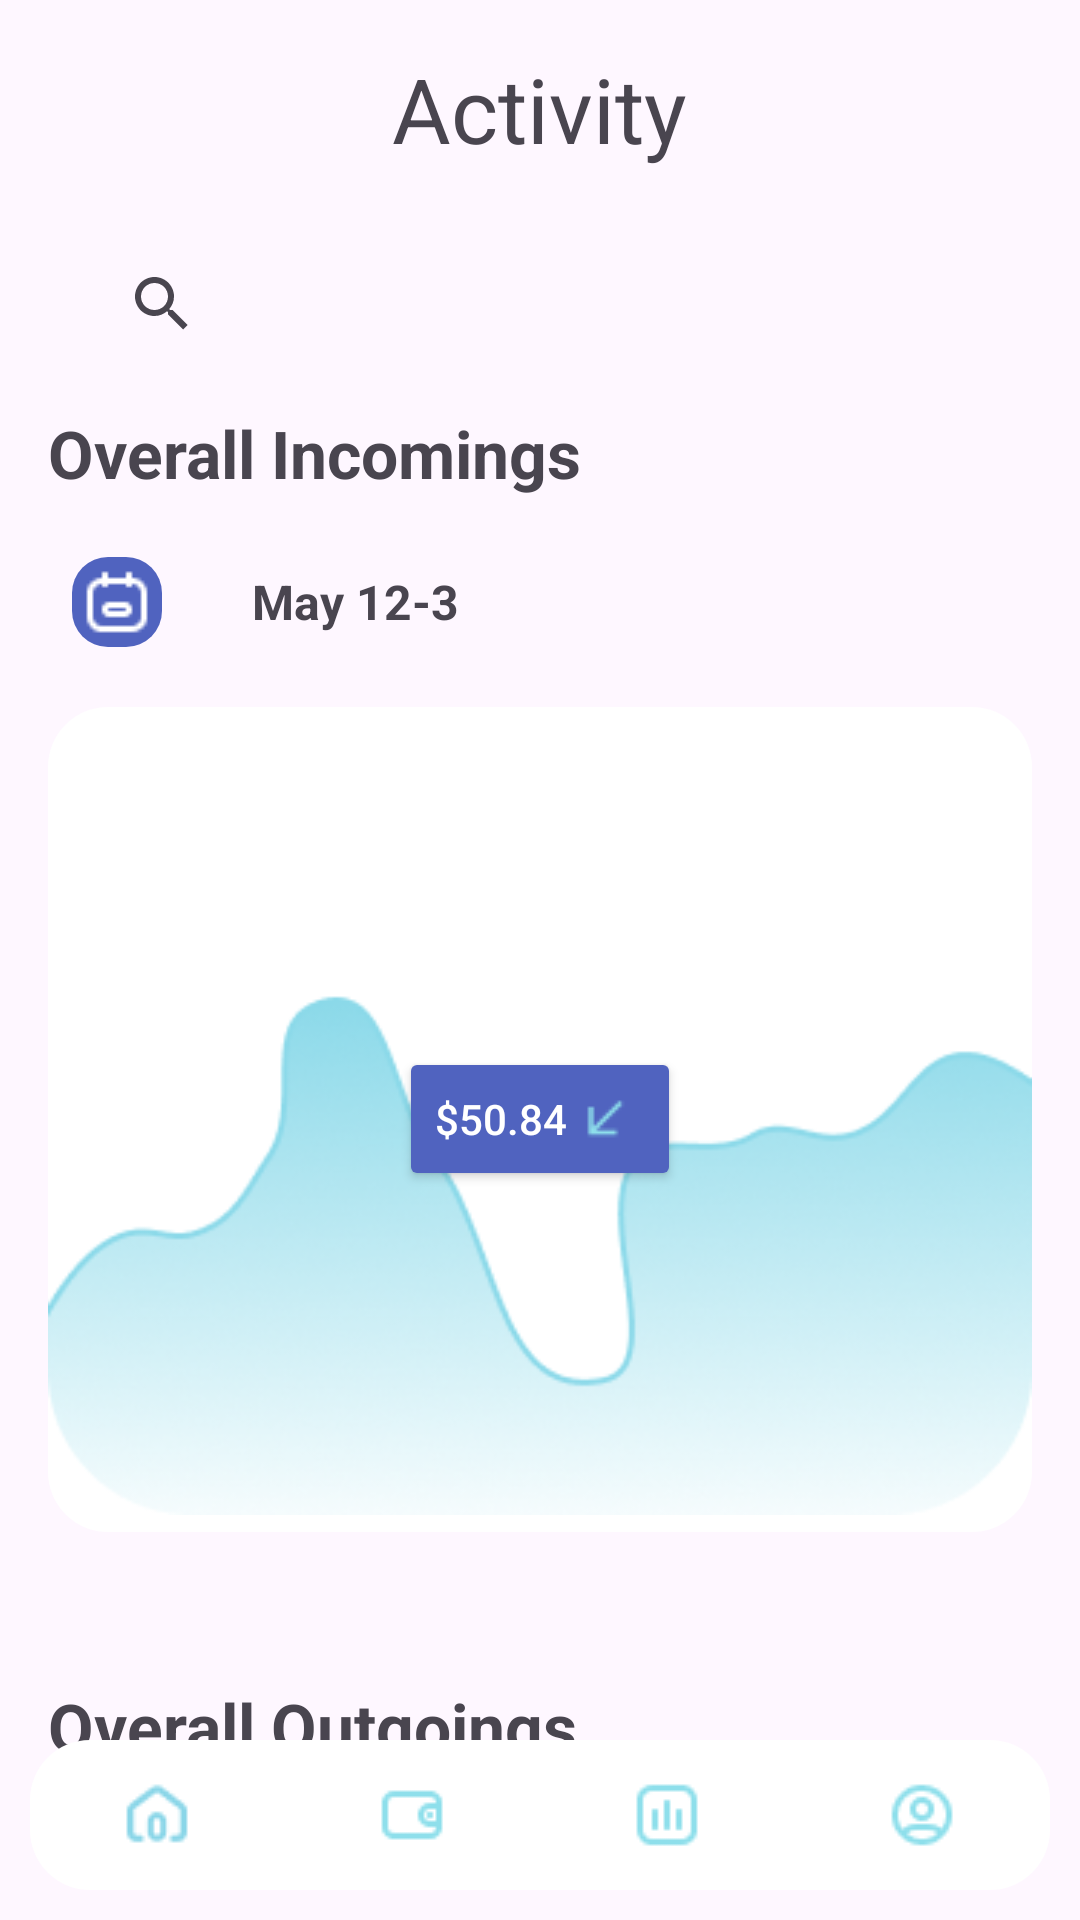

Layout XML and referenced resources for this Android screen:
<!-- AndroidManifest.xml: application theme Theme.TransferMe -->
<!-- res/layout/stat.xml -->
<?xml version="1.0" encoding="utf-8"?>
<RelativeLayout xmlns:android="http://schemas.android.com/apk/res/android"
    android:layout_width="match_parent"
    android:layout_height="match_parent"
    >
<androidx.core.widget.NestedScrollView
    android:layout_width="match_parent"
    android:layout_height="match_parent"
    android:padding="16dp">

    <LinearLayout
        android:layout_width="match_parent"
        android:layout_height="wrap_content"
        android:orientation="vertical">

        <RelativeLayout
            android:layout_width="match_parent"
            android:layout_height="wrap_content"
            android:orientation="horizontal"
            >

            <TextView
                android:layout_width="wrap_content"
                android:layout_height="wrap_content"
                android:text="Activity"
                android:gravity="right"
                android:layout_centerInParent="true"
                android:textSize="30sp"
                />
        </RelativeLayout>


        <SearchView
            android:layout_marginTop="10dp"
            android:layout_width="300dp"
            android:layout_height="70dp"
            android:layout_gravity="center"
            android:queryHint="Search"/>

        <LinearLayout
            android:layout_width="match_parent"
            android:layout_height="wrap_content"
            android:orientation="horizontal">

            <TextView
                android:layout_width="200dp"
                android:layout_height="wrap_content"
                android:text="@string/overal"
                android:textSize="22sp"
                android:textStyle="bold"/>

        </LinearLayout>
        <LinearLayout
            android:layout_width="match_parent"
            android:layout_height="wrap_content"
            android:orientation="horizontal"
            android:layout_marginTop="20dp"
            >
            <ImageButton
                android:id="@+id/btnCalendar"
                android:layout_width="30dp"
                android:layout_height="30dp"
                android:layout_marginStart="8dp"
                android:src="@drawable/calendar"
                android:background="@drawable/radius2"

                />
            <TextView
                android:id="@+id/DateRange"
                android:layout_width="wrap_content"
                android:layout_height="wrap_content"
                android:text="May 12-3"
                android:textStyle="bold"
                android:textSize="16sp"
                android:layout_gravity="center"
                android:layout_marginLeft="30dp"
                />
        </LinearLayout>
            <RelativeLayout
                android:layout_marginTop="20dp"
                android:layout_width="match_parent"
                android:layout_height="wrap_content"
                android:orientation="vertical">


                    <ImageView
                        android:layout_width="match_parent"
                        android:layout_height="wrap_content"
                        android:src="@drawable/graf"
                        android:background="@drawable/m"

                        />
                <Button
                    android:layout_width="wrap_content"
                    android:layout_height="wrap_content"
                    android:backgroundTint="@color/blue"
                    android:text="$50.84"
                    android:textSize="14sp"
                    android:textColor="@color/white"
                    android:drawableEnd="@drawable/strelka1"
                    android:layout_centerInParent="true"/>
        </RelativeLayout>

        <LinearLayout
            android:layout_marginTop="50dp"
            android:layout_width="match_parent"
            android:layout_height="wrap_content"
            android:orientation="horizontal">

            <TextView
                android:layout_width="200dp"
                android:layout_height="wrap_content"
                android:text="@string/overall"
                android:textSize="22sp"
                android:textStyle="bold"/>


        </LinearLayout>
        <LinearLayout
            android:layout_width="match_parent"
            android:layout_height="wrap_content"
            android:orientation="horizontal"
            android:layout_marginTop="20dp"
            >
            <ImageButton
                android:id="@+id/btnCalendar2"
                android:layout_width="30dp"
                android:layout_height="30dp"
                android:layout_marginStart="8dp"
                android:src="@drawable/calendar"
                android:background="@drawable/radius"

                />
            <TextView
                android:id="@+id/DateRange2"
                android:layout_width="wrap_content"
                android:layout_height="wrap_content"
                android:text="July 12-3"
                android:textStyle="bold"
                android:textSize="16sp"
                android:layout_gravity="center"
                android:layout_marginLeft="30dp"
                />
        </LinearLayout>
        <RelativeLayout
            android:layout_marginTop="20dp"
            android:layout_width="match_parent"
            android:layout_height="wrap_content"
            android:orientation="vertical">


            <ImageView
                android:layout_width="match_parent"
                android:layout_height="wrap_content"
                android:src="@drawable/graff2"
                android:background="@drawable/m"/>
            <Button
                android:layout_width="wrap_content"
                android:layout_height="wrap_content"
                android:backgroundTint="@color/bluee"
                android:textSize="14sp"
                android:textColor="@color/white"
                android:drawableEnd="@drawable/strelka2"
                android:text="$72.8"
                android:layout_centerInParent="true"/>
        </RelativeLayout>

    </LinearLayout>

</androidx.core.widget.NestedScrollView>
    <include layout="@layout/menu" />
</RelativeLayout>
<!-- res/layout/menu.xml (included above) -->
<?xml version="1.0" encoding="utf-8"?>
<LinearLayout
    xmlns:android="http://schemas.android.com/apk/res/android"
    android:layout_width="match_parent"
    android:layout_height="wrap_content"
    android:orientation="horizontal"
    android:layout_alignParentBottom="true"
    android:gravity="center_vertical"
    android:layout_margin="10dp"
    android:background="@drawable/m">

    <LinearLayout
        android:layout_width="0dp"
        android:layout_height="wrap_content"
        android:layout_weight="1"
        android:orientation="vertical"
        android:gravity="center">
        <ImageButton
            android:id="@+id/AnalyzesButtonMenu"
            android:layout_width="40dp"
            android:src="@drawable/home"
            android:background="@null"
            android:layout_height="40dp"
            />

    </LinearLayout>

    <LinearLayout
        android:layout_width="0dp"
        android:layout_height="wrap_content"
        android:layout_weight="1"
        android:orientation="vertical"
        android:gravity="center">
        <ImageButton
            android:id="@+id/RecordsButtonMenu"
            android:layout_width="50dp"
            android:src="@drawable/wallet"
            android:background="@null"
            android:layout_height="50dp"
            />

    </LinearLayout>


    <LinearLayout
        android:layout_width="0dp"
        android:layout_height="wrap_content"
        android:layout_weight="1"
        android:orientation="vertical"
        android:gravity="center">
        <ImageButton
            android:id="@+id/BasketButtonMenu"
            android:layout_width="50dp"
            android:src="@drawable/chart"
            android:background="@null"
            android:layout_height="50dp"
            />

    </LinearLayout>
    <LinearLayout
        android:layout_width="0dp"
        android:layout_height="wrap_content"
        android:layout_weight="1"
        android:orientation="vertical"
        android:gravity="center">
        <ImageButton
            android:id="@+id/ProfileButtonMenu"
            android:layout_width="40dp"
            android:src="@drawable/prof"
            android:background="@null"
            android:layout_height="40dp"
            />

    </LinearLayout>

</LinearLayout>
<!-- resources referenced by this layout -->
<resources>
  <color name="blue">#5063BF</color>
  <color name="bluee">#4FBCF6</color>
  <color name="white">#FFFFFFFF</color>
  <!-- drawable calendar: png bitmap (drawable, 321 bytes) -->
  <!-- drawable chart: png bitmap (drawable, 475 bytes) -->
  <!-- drawable graf: png bitmap (drawable, 43423 bytes) -->
  <!-- drawable graff2: png bitmap (drawable, 43789 bytes) -->
  <!-- drawable home: png bitmap (drawable, 684 bytes) -->
  <!-- drawable m (drawable) -->
  <?xml version="1.0" encoding="utf-8"?>
  <selector xmlns:android="http://schemas.android.com/apk/res/android">
      <item android:state_pressed="true">
          <shape android:shape="rectangle">
              <solid android:color="@color/white"/>
          </shape>
      </item>
      <item>
          <shape android:shape="rectangle">
              <solid android:color="@color/white"/>
              <corners android:radius="20dp"/>
          </shape>
      </item>
  </selector>
  <!-- drawable prof: png bitmap (drawable, 835 bytes) -->
  <!-- drawable radius (drawable) -->
  <?xml version="1.0" encoding="utf-8"?>
  <shape xmlns:android="http://schemas.android.com/apk/res/android"
      android:shape="rectangle">
  
      <solid android:color="#4FBCF6" />
  
      <corners android:radius="12dp" />
  
  </shape>
  <!-- drawable radius2 (drawable) -->
  <?xml version="1.0" encoding="utf-8"?>
  <shape xmlns:android="http://schemas.android.com/apk/res/android"
      android:shape="rectangle">
  
      <solid android:color="#5063BF" />
  
      <corners android:radius="12dp" />
  
  </shape>
  <!-- drawable strelka1: png bitmap (drawable, 289 bytes) -->
  <!-- drawable strelka2: png bitmap (drawable, 294 bytes) -->
  <!-- drawable wallet: png bitmap (drawable, 459 bytes) -->
  <string name="overal">Overall Incomings</string>
  <string name="overall">Overall Outgoings</string>
  <style name="Theme.TransferMe" parent="Base.Theme.TransferMe" />
  <style name="Base.Theme.TransferMe" parent="Theme.Material3.DayNight.NoActionBar">
          <item name="materialButtonStyle">@style/PinButton</item>
          
          
      </style>
  <style name="PinButton">
          <item name="android:layout_width">80dp</item>
          <item name="android:layout_height">80dp</item>
          <item name="android:layout_margin">8dp</item>
          <item name="android:gravity">center</item>
          <item name="android:background">@drawable/button_off</item>
          <item name="android:textSize">20sp</item>
      </style>
  <!-- drawable button_off (drawable) -->
  <?xml version="1.0" encoding="utf-8"?>
  <shape xmlns:android="http://schemas.android.com/apk/res/android">
      <solid android:color="@color/white"/>
      <corners android:radius="1000dp"/>
      <stroke android:width="1dp" android:color="@color/blue"/>
  </shape>
</resources>
